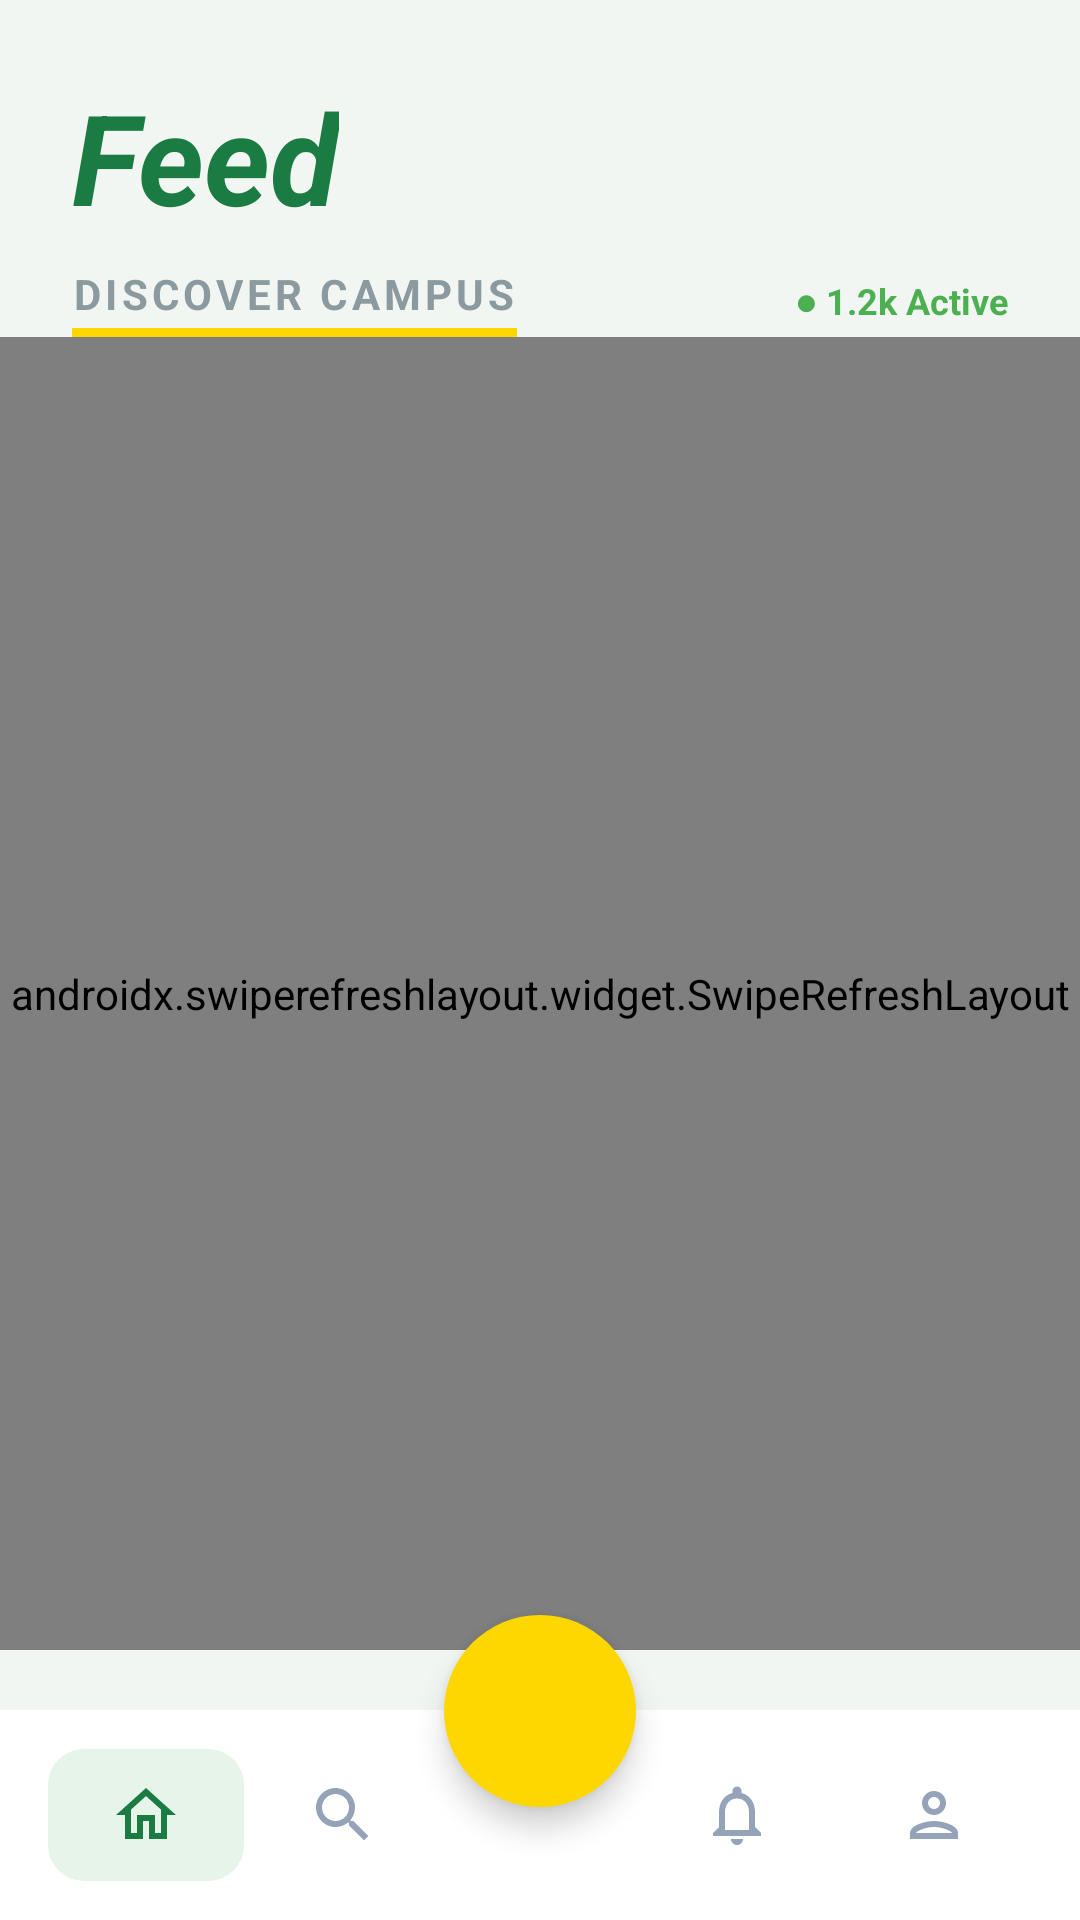

Here is an Android app screen rendered from its layout file. Give the layout XML and the strings, colors and styles it references.
<!-- AndroidManifest.xml: application theme Theme.BAUSThub -->
<!-- res/layout/activity_main.xml -->
<?xml version="1.0" encoding="utf-8"?>
<androidx.constraintlayout.widget.ConstraintLayout xmlns:android="http://schemas.android.com/apk/res/android"
    xmlns:app="http://schemas.android.com/apk/res-auto"
    android:layout_width="match_parent"
    android:layout_height="match_parent"
    android:background="@color/feed_bg"
    android:clipChildren="false"
    android:clipToPadding="false">

    
    <LinearLayout
        android:id="@+id/headerContainer"
        android:layout_width="match_parent"
        android:layout_height="wrap_content"
        android:orientation="vertical"
        android:paddingHorizontal="24dp"
        android:paddingTop="24dp"
        app:layout_constraintTop_toTopOf="parent">

        <TextView
            android:id="@+id/tvFeedTitle"
            android:layout_width="wrap_content"
            android:layout_height="wrap_content"
            android:text="Feed"
            android:textColor="@color/baust_green"
            android:textSize="42sp"
            android:textStyle="bold|italic" />

        <LinearLayout
            android:layout_width="match_parent"
            android:layout_height="wrap_content"
            android:layout_marginTop="8dp"
            android:gravity="center_vertical"
            android:orientation="horizontal">

            <LinearLayout
                android:layout_width="wrap_content"
                android:layout_height="wrap_content"
                android:orientation="vertical">

                <TextView
                    android:layout_width="wrap_content"
                    android:layout_height="wrap_content"
                    android:letterSpacing="0.1"
                    android:text="DISCOVER CAMPUS"
                    android:textColor="@color/discover_text"
                    android:textSize="14sp"
                    android:textStyle="bold" />

                <View
                    android:layout_width="match_parent"
                    android:layout_height="3dp"
                    android:layout_marginTop="2dp"
                    android:background="@color/baust_yellow" />
            </LinearLayout>

            <View
                android:layout_width="0dp"
                android:layout_height="1dp"
                android:layout_weight="1" />

            <TextView
                android:id="@+id/tvActiveUsers"
                android:layout_width="wrap_content"
                android:layout_height="wrap_content"
                android:text="● 1.2k Active"
                android:textColor="#4CAF50"
                android:textSize="12sp"
                android:textStyle="bold" />
        </LinearLayout>
    </LinearLayout>

    
    <androidx.swiperefreshlayout.widget.SwipeRefreshLayout
        android:id="@+id/swipeRefresh"
        android:layout_width="match_parent"
        android:layout_height="0dp"
        app:layout_constraintBottom_toTopOf="@+id/bottomNavContainer"
        app:layout_constraintTop_toBottomOf="@id/headerContainer">

        <androidx.recyclerview.widget.RecyclerView
            android:id="@+id/rvFeed"
            android:layout_width="match_parent"
            android:layout_height="match_parent"
            android:clipToPadding="false"
            android:paddingBottom="20dp" />

    </androidx.swiperefreshlayout.widget.SwipeRefreshLayout>

    
    <LinearLayout
        android:id="@+id/emptyState"
        android:layout_width="match_parent"
        android:layout_height="wrap_content"
        android:gravity="center"
        android:orientation="vertical"
        android:padding="40dp"
        android:visibility="gone"
        app:layout_constraintBottom_toTopOf="@id/bottomNavContainer"
        app:layout_constraintTop_toBottomOf="@id/headerContainer">

        <FrameLayout
            android:layout_width="match_parent"
            android:layout_height="250dp"
            android:background="@drawable/dashed_border_card"
            android:padding="20dp">

            <TextView
                android:layout_width="wrap_content"
                android:layout_height="wrap_content"
                android:layout_gravity="center"
                android:gravity="center"
                android:letterSpacing="0.05"
                android:text="NO ACTIVITY RECORDED YET"
                android:textColor="@color/discover_text"
                android:textSize="16sp"
                android:textStyle="bold" />
        </FrameLayout>
    </LinearLayout>

    
    <androidx.constraintlayout.widget.ConstraintLayout
        android:id="@+id/bottomNavContainer"
        android:layout_width="match_parent"
        android:layout_height="90dp"
        android:clipChildren="false"
        android:clipToPadding="false"
        app:layout_constraintBottom_toBottomOf="parent">

        <LinearLayout
            android:id="@+id/bottomNav"
            android:layout_width="match_parent"
            android:layout_height="70dp"
            android:background="@color/white"
            android:gravity="center_vertical"
            android:orientation="horizontal"
            android:paddingHorizontal="16dp"
            app:layout_constraintBottom_toBottomOf="parent">

            <LinearLayout
                android:layout_width="0dp"
                android:layout_height="wrap_content"
                android:layout_weight="1"
                android:background="@drawable/bg_profile_nav_active"
                android:paddingVertical="10dp"
                android:gravity="center">

                <ImageButton
                    android:id="@+id/btnNavHome"
                    android:layout_width="24dp"
                    android:layout_height="24dp"
                    android:background="@android:color/transparent"
                    android:src="@drawable/ic_nav_home"
                    app:tint="#1B7C43"
                    android:contentDescription="Home" />
            </LinearLayout>

            <ImageButton
                android:id="@+id/btnNavSearch"
                android:layout_width="0dp"
                android:layout_height="match_parent"
                android:layout_weight="1"
                android:background="?attr/selectableItemBackgroundBorderless"
                android:src="@drawable/ic_nav_search"
                app:tint="#94A3B8"
                android:contentDescription="Search" />

            <View
                android:layout_width="0dp"
                android:layout_height="match_parent"
                android:layout_weight="1" />

            <ImageButton
                android:id="@+id/btnNavNotifications"
                android:layout_width="0dp"
                android:layout_height="match_parent"
                android:layout_weight="1"
                android:background="?attr/selectableItemBackgroundBorderless"
                android:src="@drawable/ic_nav_notifications"
                app:tint="#94A3B8"
                android:contentDescription="Notifications" />

            <ImageButton
                android:id="@+id/btnNavProfile"
                android:layout_width="0dp"
                android:layout_height="match_parent"
                android:layout_weight="1"
                android:background="?attr/selectableItemBackgroundBorderless"
                android:src="@drawable/ic_nav_profile"
                app:tint="#94A3B8"
                android:contentDescription="Profile" />

        </LinearLayout>

        <ImageButton
            android:id="@+id/btnAdd"
            android:layout_width="64dp"
            android:layout_height="64dp"
            android:background="@drawable/circle_solid_yellow"
            android:elevation="6dp"
            android:padding="18dp"
            android:scaleType="fitCenter"
            android:src="@drawable/ic_nav_add"
            app:layout_constraintBottom_toTopOf="@+id/bottomNav"
            app:layout_constraintEnd_toEndOf="parent"
            app:layout_constraintStart_toStartOf="parent"
            app:layout_constraintTop_toTopOf="@+id/bottomNav"
            app:tint="@color/white"
            android:contentDescription="Add" />

    </androidx.constraintlayout.widget.ConstraintLayout>

</androidx.constraintlayout.widget.ConstraintLayout>
<!-- resources referenced by this layout -->
<resources>
  <color name="baust_green">#1B7C43</color>
  <color name="baust_yellow">#FFD700</color>
  <color name="discover_text">#8A9A9F</color>
  <color name="feed_bg">#F2F6F3</color>
  <color name="white">#FFFFFFFF</color>
  <!-- drawable bg_profile_nav_active (drawable) -->
  <?xml version="1.0" encoding="utf-8"?>
  <shape xmlns:android="http://schemas.android.com/apk/res/android">
      <solid android:color="#E6F4EA"/>
      <corners android:radius="12dp"/>
  </shape>
  <!-- drawable circle_solid_yellow (drawable) -->
  <?xml version="1.0" encoding="utf-8"?>
  <shape xmlns:android="http://schemas.android.com/apk/res/android"
      android:shape="oval">
      <solid android:color="@color/baust_yellow" />
  </shape>
  <!-- drawable dashed_border_card (drawable) -->
  <?xml version="1.0" encoding="utf-8"?>
  <shape xmlns:android="http://schemas.android.com/apk/res/android">
      <solid android:color="@android:color/transparent" />
      <stroke
          android:width="2dp"
          android:color="@color/border_grey"
          android:dashGap="8dp"
          android:dashWidth="12dp" />
      <corners android:radius="32dp" />
  </shape>
  <!-- drawable ic_nav_home (drawable) -->
  <vector xmlns:android="http://schemas.android.com/apk/res/android"
      android:width="24dp"
      android:height="24dp"
      android:viewportWidth="24"
      android:viewportHeight="24">
      <path
          android:fillColor="@color/text_grey"
          android:pathData="M12,5.69l5,4.5V18h-2v-6H9v6H7v-7.81L12,5.69M12,3L2,12h3v8h6v-6h2v6h6v-8h3L12,3z" />
  </vector>
  <!-- drawable ic_nav_notifications (drawable) -->
  <vector xmlns:android="http://schemas.android.com/apk/res/android"
      android:width="24dp"
      android:height="24dp"
      android:viewportWidth="24"
      android:viewportHeight="24">
      <path
          android:fillColor="@color/text_grey"
          android:pathData="M12,22c1.1,0 2,-0.9 2,-2h-4c0,1.1 0.9,2 2,2zM18,16v-5c0,-3.07 -1.63,-5.64 -4.5,-6.32V4c0,-0.83 -0.67,-1.5 -1.5,-1.5s-1.5,0.67 -1.5,1.5v0.68C7.64,5.36 6,7.92 6,11v5l-2,2v1h16v-1l-2,-2zM16,17H8v-6c0,-2.48 1.51,-4.5 4,-4.5s4,2.02 4,4.5v6z" />
  </vector>
  <!-- drawable ic_nav_profile (drawable) -->
  <vector xmlns:android="http://schemas.android.com/apk/res/android"
      android:width="24dp"
      android:height="24dp"
      android:viewportWidth="24"
      android:viewportHeight="24">
      <path
          android:fillColor="@color/text_grey"
          android:pathData="M12,6c1.1,0 2,0.9 2,2s-0.9,2 -2,2 -2,-0.9 -2,-2 0.9,-2 2,-2m0,10c2.7,0 5.8,1.29 6,2H6c0.23,-0.72 3.31,-2 6,-2m0,-12C9.79,4 8,5.79 8,8s1.79,4 4,4 4,-1.79 4,-4 -1.79,-4 -4,-4zm0,10c-2.67,0 -8,1.33 -8,4v2h16v-2c0,-2.67 -5.33,-4 -8,-4z" />
  </vector>
  <!-- drawable ic_nav_search (drawable) -->
  <vector xmlns:android="http://schemas.android.com/apk/res/android"
      android:width="24dp"
      android:height="24dp"
      android:viewportWidth="24"
      android:viewportHeight="24">
      <path
          android:fillColor="@color/text_grey"
          android:pathData="M15.5,14h-0.79l-0.28,-0.27C15.41,12.59 16,11.11 16,9.5 16,5.91 13.09,3 9.5,3S3,5.91 3,9.5 5.91,16 9.5,16c1.61,0 3.09,-0.59 4.23,-1.57l0.27,0.28v0.79l5,4.99L20.49,19l-4.99,-5zM9.5,14C7.01,14 5,11.99 5,9.5S7.01,5 9.5,5 14,7.01 14,9.5 11.99,14 9.5,14z" />
  </vector>
  <style name="Theme.BAUSThub" parent="Base.Theme.BAUSThub" />
  <color name="border_grey">#E2E8F0</color>
  <color name="text_grey">#64748B</color>
  <style name="Base.Theme.BAUSThub" parent="Theme.Material3.DayNight.NoActionBar">
          
          
      </style>
</resources>
